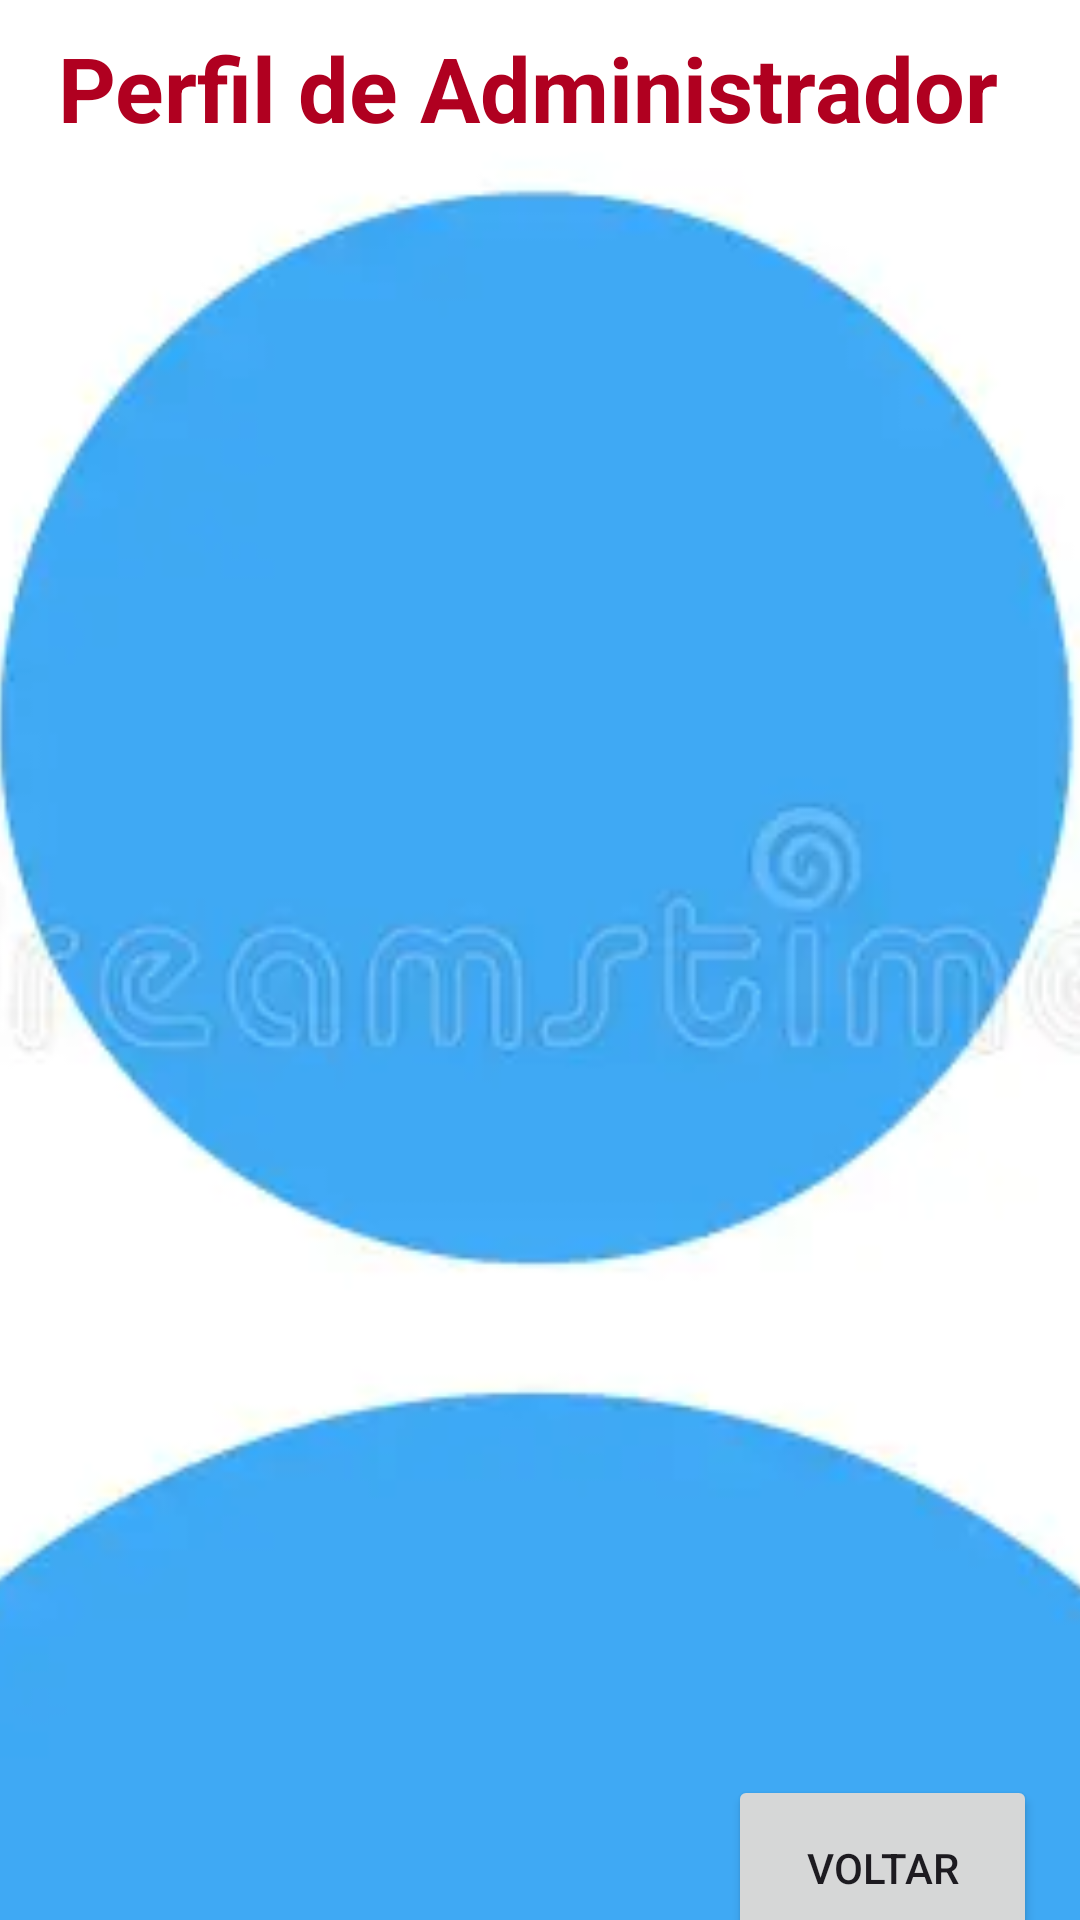

This screen was rendered from an Android layout file. Write that file and the resources it references.
<!-- AndroidManifest.xml: application theme Theme.Votacao -->
<!-- res/layout/activity_perfil_adm.xml -->
<?xml version="1.0" encoding="utf-8"?>
<androidx.constraintlayout.widget.ConstraintLayout xmlns:android="http://schemas.android.com/apk/res/android"
    xmlns:app="http://schemas.android.com/apk/res-auto"
    xmlns:tools="http://schemas.android.com/tools"
    android:id="@+id/main"
    android:layout_width="match_parent"
    android:layout_height="match_parent"
    tools:context=".PerfilAdm">

    <ImageView
        android:id="@+id/imageView5"
        android:layout_width="476dp"
        android:layout_height="1040dp"
        android:scaleType="centerCrop"
        app:layout_constraintBottom_toBottomOf="parent"
        app:layout_constraintEnd_toEndOf="parent"
        app:layout_constraintStart_toStartOf="parent"
        app:layout_constraintTop_toTopOf="parent"
        app:layout_constraintVertical_bias="0.666"
        app:srcCompat="@drawable/fundoadm2" />

    <TextView
        android:id="@+id/textView8"
        android:layout_width="326dp"
        android:layout_height="74dp"
        android:text="Perfil de Administrador"
        android:textColor="@color/design_default_color_error"
        android:textSize="30sp"
        android:textStyle="bold"
        app:layout_constraintBottom_toBottomOf="parent"
        app:layout_constraintEnd_toEndOf="parent"
        app:layout_constraintHorizontal_bias="0.567"
        app:layout_constraintStart_toStartOf="parent"
        app:layout_constraintTop_toTopOf="parent"
        app:layout_constraintVertical_bias="0.016" />

    <Button
        android:id="@+id/btnVoltar"
        android:layout_width="103dp"
        android:layout_height="62dp"
        android:layout_marginBottom="120dp"
        android:text="Voltar"
        app:layout_constraintBottom_toBottomOf="@+id/imageView5"
        app:layout_constraintEnd_toEndOf="parent"
        app:layout_constraintHorizontal_bias="0.944"
        app:layout_constraintStart_toStartOf="parent" />
</androidx.constraintlayout.widget.ConstraintLayout>
<!-- resources referenced by this layout -->
<resources>
  <!-- drawable fundoadm2: png bitmap (drawable, 103675 bytes) -->
  <style name="Theme.Votacao" parent="Base.Theme.Votacao" />
  <style name="Base.Theme.Votacao" parent="Theme.Material3.DayNight.NoActionBar">
          
          
      </style>
</resources>
